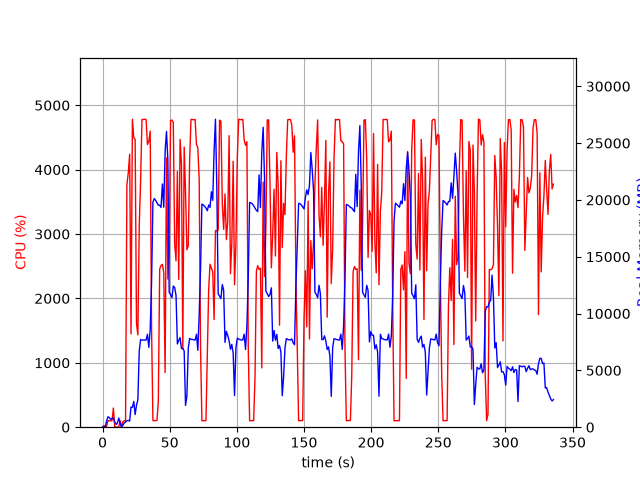

The file beside this chart, header and first rows:
elapsed_time, nproc, cpu, mem_real, mem_virtual
3.838539123535156e-05, 1, 0.0, 6.059, 2793
1.006, 2, 23.8, 53.73, 237.1
2.014, 2, 2.0, 62.88, 246
3.021, 4, 15.9, 529.8, 2241
4.029, 5, 101.2, 913.8, 3079
5.037, 4, 101.2, 848.2, 2678
6.045, 3, 99.2, 683.9, 2187
7.053, 3, 99.3, 763.5, 2299
8.061, 4, 297.2, 806.5, 3046
9.07, 4, 3.0, 471.9, 2089
10.08, 3, 2.0, 240.5, 1608
11.09, 3, 1.0, 368.4, 1730
12.09, 7, 3.0, 808, 3362
13.1, 3, 101.2, 349.8, 1736
14.11, 2, 0.0, 20.93, 122.5
15.12, 1, 83.3, 172.2, 1013
16.13, 1, 99.2, 365.8, 1461
17.14, 1, 100.2, 450.1, 2052
18.15, 1, 3769, 573.4, 5500
19.17, 1, 3950, 602.5, 5544
20.19, 1, 4240, 534.6, 5544
21.21, 1, 1450, 1772, 7493
22.23, 1, 4782, 1748, 7493
23.25, 1, 4497, 2262, 7493
24.27, 1, 4471, 1110, 7493
25.29, 1, 1608, 1946, 9551
26.3, 1, 1435, 2397, 9609
27.34, 1, 3128, 6716, 16533
28.35, 1, 3833, 7712, 16533
29.37, 1, 4780, 7670, 16533
30.39, 1, 4779, 7670, 16533
31.41, 1, 4783, 7670, 16533
32.43, 1, 4777, 7664, 16533
33.45, 1, 4390, 8176, 16533
34.47, 1, 4437, 7026, 16533
35.49, 1, 4599, 8594, 19431
36.51, 1, 1529, 12758, 34841
37.52, 1, 102.3, 19798, 34841
38.52, 1, 101.3, 20117, 34841
39.53, 1, 103.2, 19968, 34841
40.54, 1, 104.2, 19741, 34841
41.54, 1, 410.0, 19532, 34841
42.55, 1, 2456, 19538, 34841
43.56, 1, 2512, 19336, 34841
44.57, 1, 2530, 21402, 47129
45.58, 1, 2401, 19354, 47140
46.6, 1, 847.9, 24267, 47140
47.62, 1, 4183, 26020, 47165
48.63, 1, 2300, 23526, 47177
49.64, 1, 2647, 11869, 47191
50.66, 1, 4762, 11665, 47191
51.68, 1, 4771, 11405, 47191
52.7, 1, 4735, 12422, 47241
53.71, 1, 2845, 12289, 47255
54.72, 1, 2584, 11609, 47255
55.73, 1, 3970, 7323, 47255
56.74, 1, 2295, 7634, 47255
57.76, 1, 4471, 7882, 47255
58.78, 1, 4077, 6927, 47255
59.79, 1, 1214, 6938, 47255
... 272 more rows
